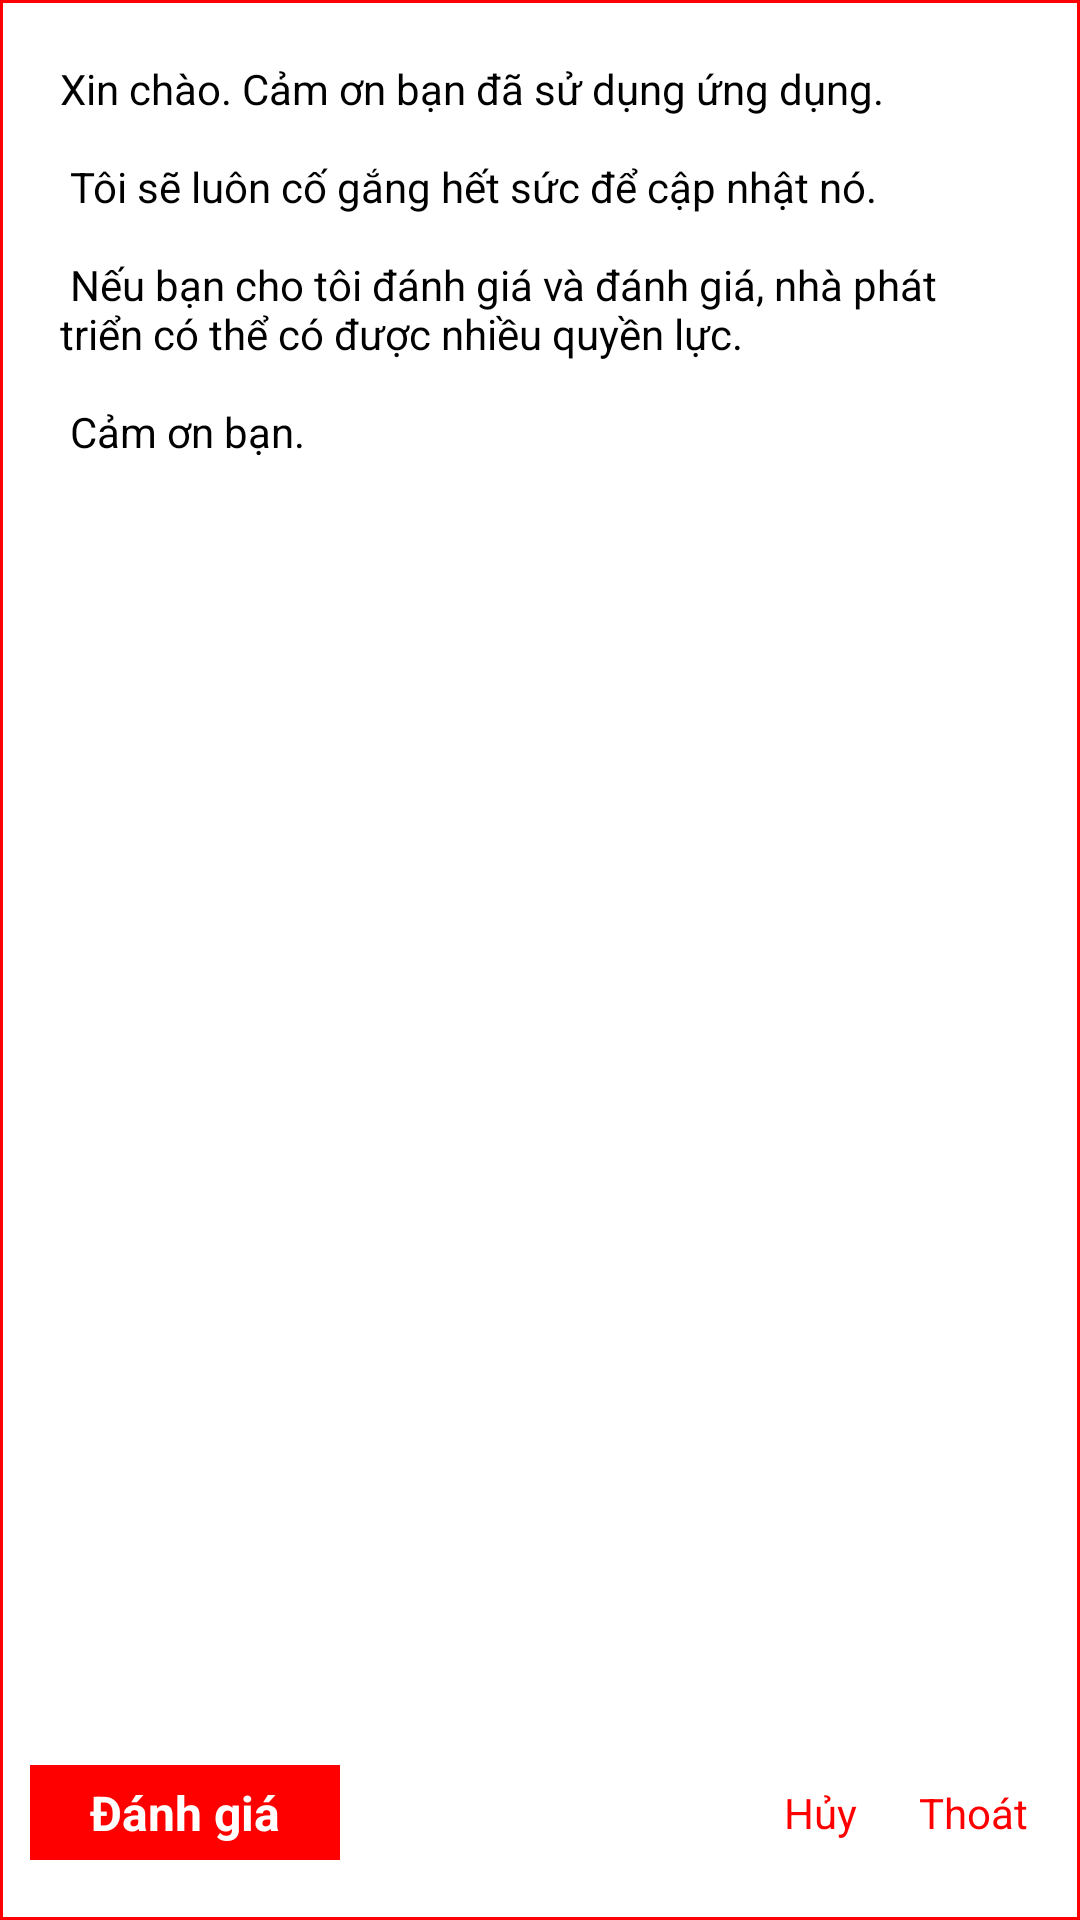

The Android layout XML behind this screen, and the referenced resources:
<!-- AndroidManifest.xml: application theme AppTheme -->
<!-- res/layout/dialog.xml -->
<?xml version="1.0" encoding="utf-8"?>
<LinearLayout xmlns:android="http://schemas.android.com/apk/res/android"
              android:layout_width="match_parent"
              android:layout_height="wrap_content"
              android:background="@drawable/btn"
              android:orientation="vertical">

    <ScrollView
        android:layout_width="match_parent"
        android:layout_height="0dip"
        android:layout_weight="1">

        <LinearLayout
            android:layout_width="match_parent"
            android:layout_height="match_parent"
            android:orientation="vertical">

            <LinearLayout
                android:layout_width="match_parent"
                android:layout_height="0dip"
                android:layout_weight="1"
                android:orientation="vertical">

                <LinearLayout
                    android:layout_width="match_parent"
                    android:layout_height="wrap_content"
                    android:gravity="center"
                    android:orientation="vertical">

                    <TextView
                        android:layout_width="wrap_content"
                        android:layout_height="wrap_content"
                        android:padding="10dip"
                        android:text="@string/finish_message"
                        android:textColor="@color/black"
                        android:textSize="14sp"/>
                </LinearLayout>

            </LinearLayout>
        </LinearLayout>
    </ScrollView>

    <LinearLayout
        android:layout_width="match_parent"
        android:layout_height="wrap_content"
        android:orientation="vertical"
        >

        <LinearLayout
            android:layout_marginTop="10dip"
            android:paddingTop="10dip"
            android:paddingBottom="10dip"
            android:layout_width="match_parent"
            android:layout_height="wrap_content"
            android:orientation="horizontal">

            <LinearLayout

                android:layout_width="0dip"
                android:layout_weight="0.5"
                android:layout_height="wrap_content"
                android:orientation="vertical">


                <TextView
                    android:paddingTop="5dip"
                    android:paddingBottom="5dip"
                    android:paddingLeft="20dip"
                    android:paddingRight="20dip"
                    android:background="@color/colorPrimary"
                    android:layout_gravity="left"
                    android:gravity="right"
                    android:textSize="16sp"
                    android:textStyle="bold"
                    android:id="@+id/textView1"
                    android:textColor="@color/white"
                    android:layout_width="wrap_content"
                    android:layout_height="wrap_content"
                    android:text="@string/review"/>

            </LinearLayout>

            <LinearLayout

                android:layout_width="0dip"
                android:layout_weight="0.2"
                android:layout_height="wrap_content"
                android:orientation="vertical"
                >
            </LinearLayout>


            <LinearLayout
                android:layout_gravity="center"
                android:gravity="center"
                android:layout_width="0dip"
                android:layout_weight="0.3"
                android:layout_height="wrap_content"
                android:orientation="horizontal"
                >

                <LinearLayout

                    android:layout_width="0dip"
                    android:layout_weight="0.5"
                    android:layout_height="wrap_content"
                    android:orientation="vertical"
                    android:layout_gravity="center"
                    android:gravity="center"
                    >

                    <TextView
                        android:id="@+id/textView3"
                        android:textColor="@color/colorPrimary"
                        android:layout_width="wrap_content"
                        android:layout_height="wrap_content"
                        android:text="@string/cancel"/>
                </LinearLayout>

                <LinearLayout
                    android:layout_width="0dip"
                    android:layout_weight="0.5"
                    android:layout_height="wrap_content"
                    android:orientation="vertical"
                    android:layout_gravity="center"
                    android:gravity="center"
                    >

                    <TextView
                        android:id="@+id/textView4"
                        android:textColor="@color/colorPrimary"
                        android:layout_width="wrap_content"
                        android:layout_height="wrap_content"
                        android:text="@string/finish"/>
                </LinearLayout>
            </LinearLayout>
        </LinearLayout>
    </LinearLayout>


</LinearLayout>
<!-- resources referenced by this layout -->
<resources>
  <color name="black">#000000</color>
  <color name="colorPrimary">#fe0000</color>
  <color name="white">#FFFFFF</color>
  <!-- drawable btn (drawable) -->
  <?xml version="1.0" encoding="utf-8"?>
  <selector xmlns:android="http://schemas.android.com/apk/res/android">
      <item><shape>
              <solid android:color="#fff" />
              <stroke android:width="1dp" android:color="@color/colorPrimary" />
              <padding android:bottom="10dp" android:left="10dp" android:right="10dp" android:top="10dp" />
          </shape></item>
  </selector>
  <string name="cancel">Hủy</string>
  <string name="finish">Thoát</string>
  <string name="finish_message">Xin chào. Cảm ơn bạn đã sử dụng ứng dụng.\n\n Tôi sẽ luôn cố gắng hết sức để cập nhật nó.\n\n Nếu bạn cho tôi đánh giá và đánh giá, nhà phát triển có thể có được nhiều quyền lực.\n\n Cảm ơn bạn.</string>
  <string name="review">Đánh giá</string>
  <style name="AppTheme" parent="Theme.AppCompat.Light.NoActionBar">
          
          <item name="colorPrimary">@color/colorPrimary</item>
          <item name="colorPrimaryDark">@color/colorPrimaryDark</item>
          <item name="colorAccent">@color/colorAccent</item>
  
          <item name="actionMenuTextColor">@color/white</item>
          <item name="android:textColorPrimary">@color/white</item>
          <item name="android:textColorSecondary">@color/white</item>
  
      </style>
  <color name="colorPrimaryDark">#2e2830</color>
  <color name="colorAccent">#fe0000</color>
</resources>
